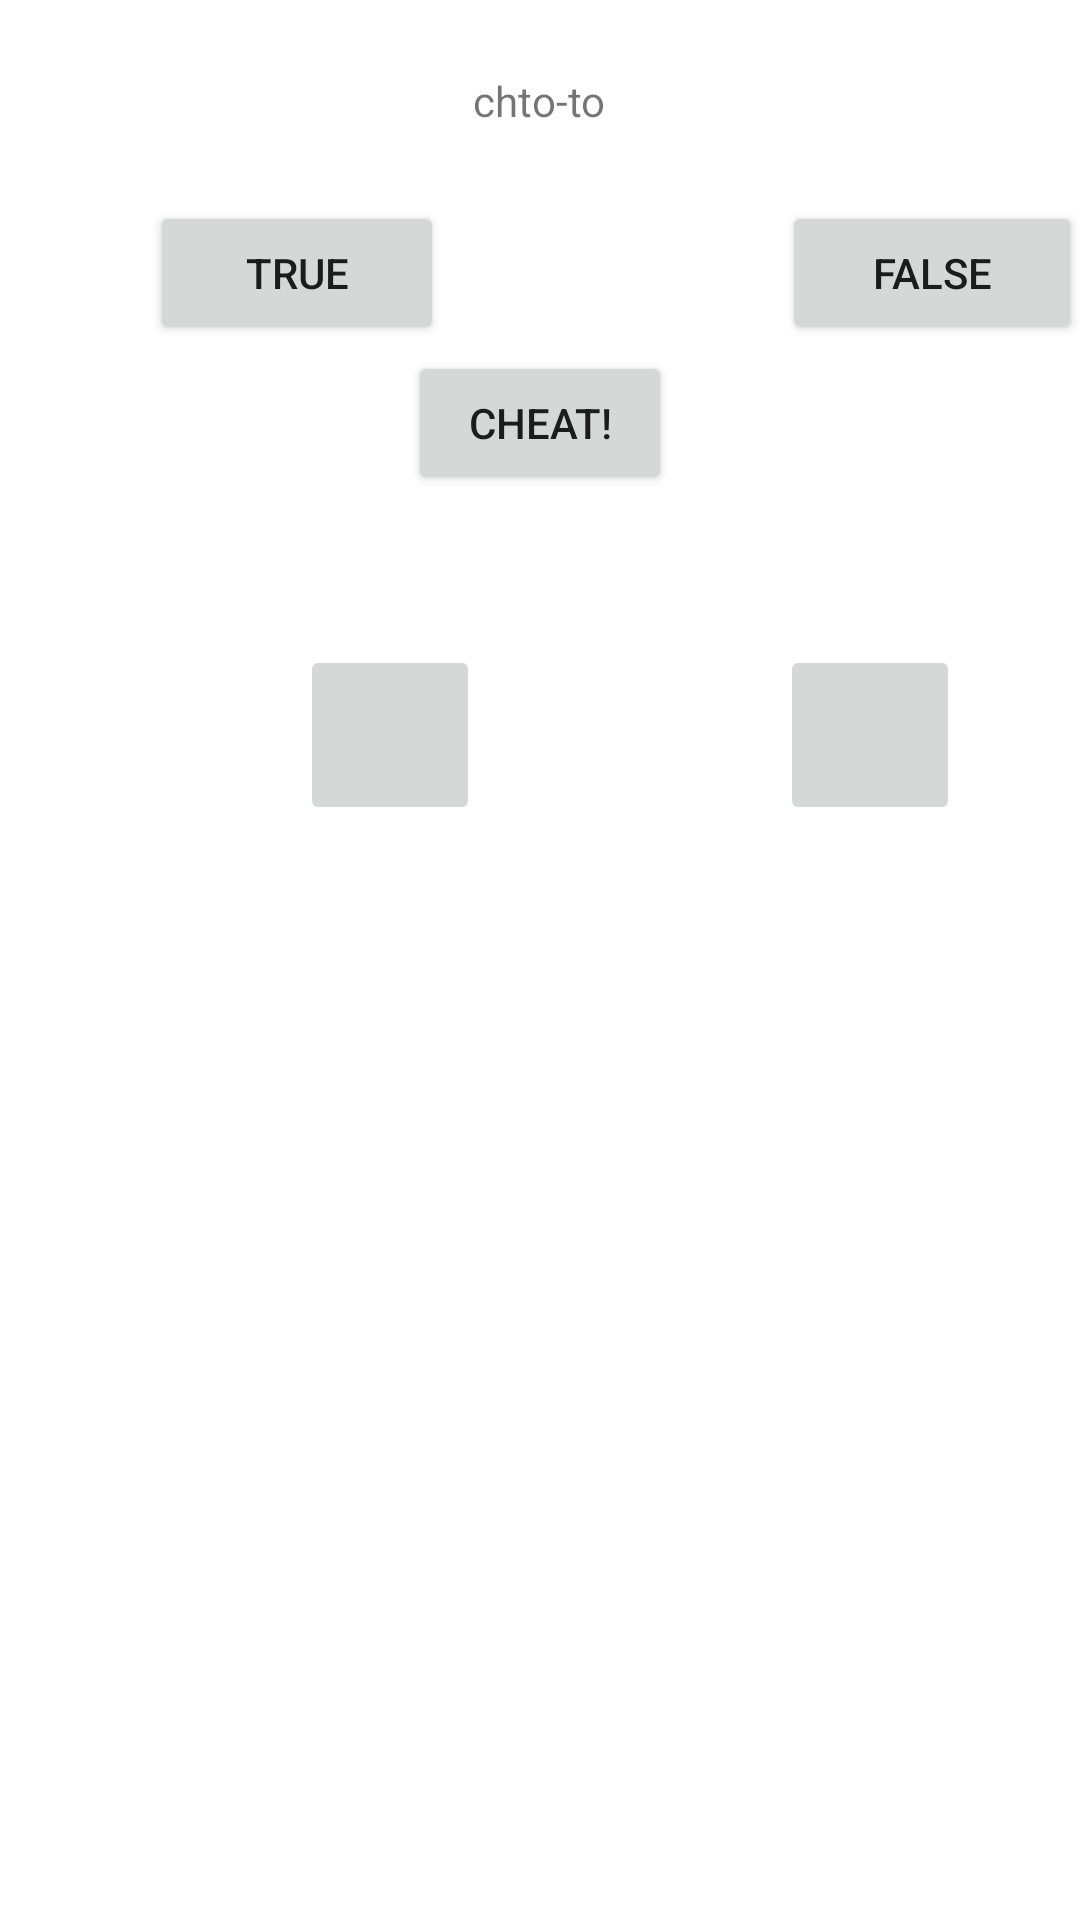

Write the Android layout XML for this screen, with the resource values it uses.
<!-- AndroidManifest.xml: application theme Theme.Kniga -->
<!-- res/layout/activity_main.xml -->
<?xml version="1.0" encoding="utf-8"?>
<androidx.appcompat.widget.LinearLayoutCompat xmlns:android="http://schemas.android.com/apk/res/android"
    xmlns:app="http://schemas.android.com/apk/res-auto"
    xmlns:tools="http://schemas.android.com/tools"
    android:layout_width="match_parent"
    android:layout_height="match_parent"
    android:orientation="vertical"
    android:gravity="center"
    tools:context=".MainActivity">
    <TextView
        android:id="@+id/question"
        android:layout_width="wrap_content"
        android:layout_height="wrap_content"
        android:padding="24dp"
        android:layout_gravity="center"
        android:text="@string/quetion_text"/>

    <LinearLayout
        android:layout_width="match_parent"
        android:layout_height="50dp"
        android:orientation="horizontal">
        <Button
            android:id="@+id/True"
            android:layout_width="98dp"
            android:layout_height="wrap_content"
            android:layout_marginLeft="50dp"
            android:text="@string/true_button" />

        <Button
            android:id="@+id/False"
            android:layout_width="100dp"
            android:layout_height="wrap_content"
            android:layout_marginLeft="112.5dp"
            android:layout_marginRight="100dp"
            android:text="@string/False" />

    </LinearLayout>
    <Button
        android:id="@+id/cheat_button"
        android:layout_width="wrap_content"
        android:layout_height="wrap_content"
        android:layout_gravity="bottom|center_horizontal"
        android:text="@string/cheat_button"/>

    <LinearLayout
        android:layout_width="match_parent"
        android:layout_height="match_parent"
        android:orientation="horizontal">

        <ImageButton
            android:layout_marginLeft="100dp"
            android:layout_marginTop="50dp"
            android:id="@+id/imageButton2"
            android:layout_width="60dp"
            android:layout_height="60dp"
            android:rotationY="180"
            app:srcCompat="@drawable/ic_baseline_arrow_forward_ios_24"
            tools:ignore="VectorDrawableCompat" />

        <ImageButton
            android:layout_marginLeft="100dp"
            android:layout_marginTop="50dp"
            android:id="@+id/Next"
            android:layout_width="60dp"
            android:layout_height="60dp"
            app:srcCompat="@drawable/ic_baseline_arrow_forward_ios_24"
            tools:ignore="VectorDrawableCompat" />

    </LinearLayout>


</androidx.appcompat.widget.LinearLayoutCompat>
<!-- resources referenced by this layout -->
<resources>
  <string name="False" translatable="false">false</string>
  <string name="cheat_button">Cheat!</string>
  <string name="quetion_text" translatable="false">chto-to</string>
  <string name="true_button" translatable="false">True</string>
  <style name="Theme.Kniga" parent="Theme.MaterialComponents.DayNight.DarkActionBar">
          
          <item name="colorPrimary">@color/purple_500</item>
          <item name="colorPrimaryVariant">@color/purple_700</item>
          <item name="colorOnPrimary">@color/white</item>
          
          <item name="colorSecondary">@color/teal_200</item>
          <item name="colorSecondaryVariant">@color/teal_700</item>
          <item name="colorOnSecondary">@color/black</item>
          
          <item name="android:statusBarColor" tools:targetApi="l">?attr/colorPrimaryVariant</item>
          
      </style>
  <!-- not gathered from this repository: default colours our renderer supplied (Android Studio template values) -->
  <color name="purple_500">#FF6200EE</color>
  <color name="purple_700">#FF3700B3</color>
  <color name="teal_200">#FF03DAC5</color>
  <color name="teal_700">#FF018786</color>
  <color name="black">#FF000000</color>
  <color name="white">#FFFFFFFF</color>
</resources>
